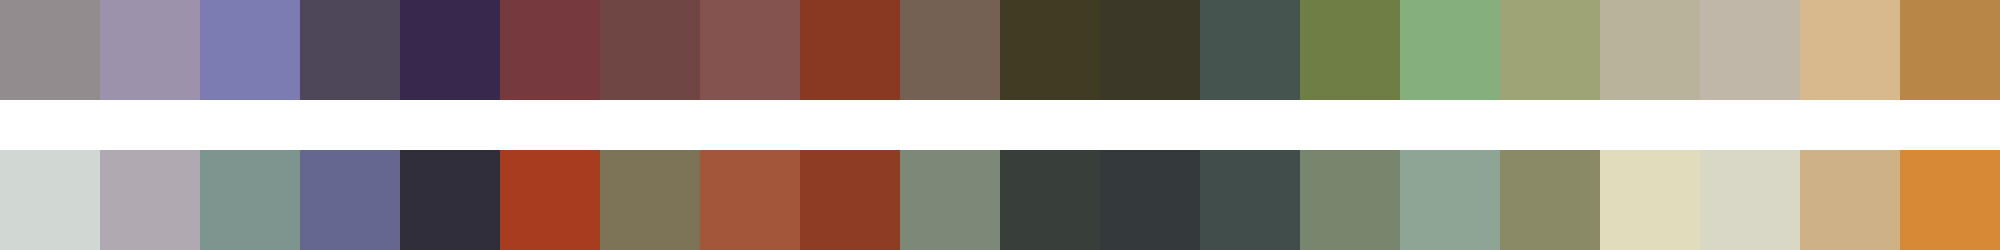

The data file committed next to this chart (first rows):
#938c8f	#9d92ab	#7d7cb2	#4e475a	#38284d	#75393e	#6f4643	#845350	#893822	#756154	#403c23	#3b3828	#45544e	#6e7e44	#86af7e	#9fa476	#bab39b	#c1b7a8	#d8b98e	#b88647
#d1d8d3	#b0a9b2	#7d948f	#656790	#302e3a	#a73c1f	#7d7357	#a35639	#8f3c24	#7c8979	#383f3a	#343a3c	#404d4a	#78866d	#8ea495	#8b8a66	#dfddbc	#d9d7c5	#cfb188	#d88935
